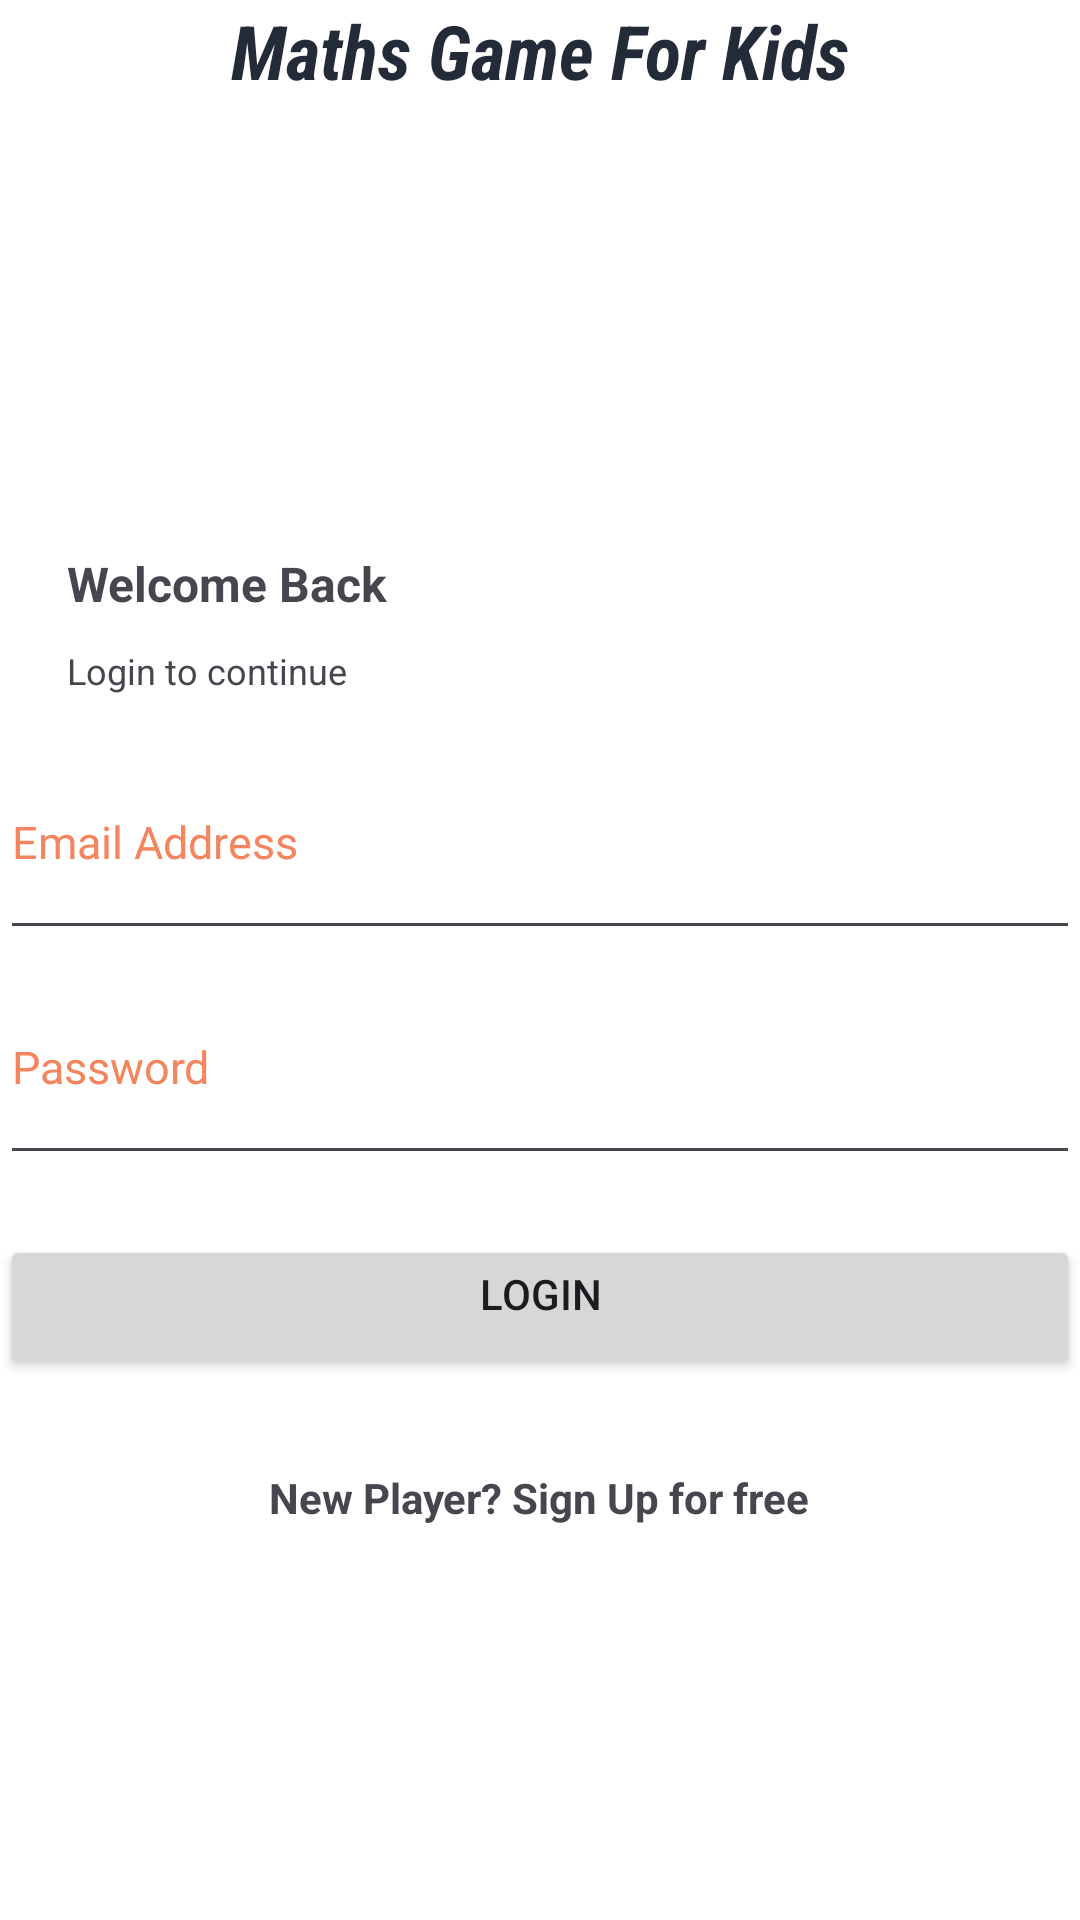

This screen was rendered from an Android layout file. Write that file and the resources it references.
<!-- AndroidManifest.xml: application theme Theme.MathsGameForKids -->
<!-- res/layout/activity_main.xml -->
<?xml version="1.0" encoding="utf-8"?>
<LinearLayout xmlns:android="http://schemas.android.com/apk/res/android"
    xmlns:app="http://schemas.android.com/apk/res-auto"
    xmlns:tools="http://schemas.android.com/tools"
    android:id="@+id/main"
    android:layout_width="match_parent"
    android:layout_height="match_parent"
    android:background="@color/white"
    android:gravity="center_horizontal"
    android:orientation="vertical"
    tools:context=".MainActivity">

    <TextView
        android:id="@+id/textView9"
        android:layout_width="match_parent"
        android:layout_height="wrap_content"
        android:fontFamily="sans-serif-condensed"
        android:gravity="center_horizontal"
        android:lineSpacingExtra="50sp"
        android:text="Maths Game For Kids"
        android:textSize="25sp"
        android:textStyle="bold|italic"
        android:textColor="@color/navyBlue"/>

    <ImageView
        android:layout_width="100dp"
        android:layout_height="100dp"
        android:src="@drawable/logo"
        android:scaleType="centerCrop"/>


    <TextView
        android:id="@+id/textView5"
        android:layout_width="match_parent"
        android:layout_height="wrap_content"
        android:layout_marginStart="15dp"
        android:layout_marginTop="50dp"
        android:text="Welcome Back"
        android:textSize="16sp"
        android:textStyle="bold" />

    <TextView
        android:id="@+id/textView7"
        android:layout_width="match_parent"
        android:layout_height="wrap_content"
        android:layout_marginStart="15dp"
        android:layout_marginTop="10dp"
        android:text="Login to continue"
        android:textSize="12sp" />

    <EditText
        android:id="@+id/emailAddress"
        android:layout_width="360dp"
        android:layout_height="75dp"
        android:layout_marginStart="10dp"
        android:layout_marginTop="10dp"
        android:layout_marginEnd="10dp"
        android:ems="10"
        android:hint="Email Address"
        android:inputType="textEmailAddress"
        android:textColorHint="@color/orange"
        android:textSize="15sp" />

    <EditText
        android:id="@+id/password"
        android:layout_width="360dp"
        android:layout_height="75dp"
        android:layout_marginStart="10dp"
        android:layout_marginEnd="10dp"
        android:ems="10"
        android:hint="Password"
        android:inputType="number"
        android:textColorHint="@color/orange"
        android:textSize="15sp" />

    <Button
        android:id="@+id/login"
        android:layout_width="360dp"
        android:layout_height="wrap_content"
        android:layout_marginTop="20dp"
        android:gravity="center_horizontal"
        android:text="Login" />

    <TextView
        android:id="@+id/signUp"
        android:layout_width="wrap_content"
        android:layout_height="wrap_content"
        android:layout_marginTop="30dp"
        android:text="New Player? Sign Up for free"
        android:textStyle="bold" />

</LinearLayout>
<!-- resources referenced by this layout -->
<resources>
  <color name="navyBlue">#232b38</color>
  <color name="orange">#f5855f</color>
  <color name="white">#FFFFFFFF</color>
  <style name="Theme.MathsGameForKids" parent="Base.Theme.MathsGameForKids" />
  <style name="Base.Theme.MathsGameForKids" parent="Theme.Material3.DayNight.NoActionBar">
  
  
          <item name="colorPrimary">@color/navyBlue</item>
          <item name="colorPrimaryVariant">@color/white</item>
          <item name="colorOnPrimary">@color/orange</item>
  
          
  
          <item name="colorSecondary">@color/orange</item>
          <item name="colorSecondaryVariant">@color/black</item>
          <item name="colorOnSecondary">@color/milk</item>
  
          
  
  
  
          
      </style>
  <color name="black">#FF000000</color>
  <color name="milk">#f5e6d1</color>
</resources>
